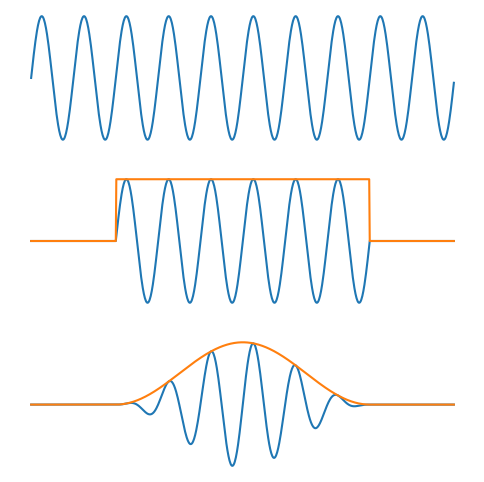
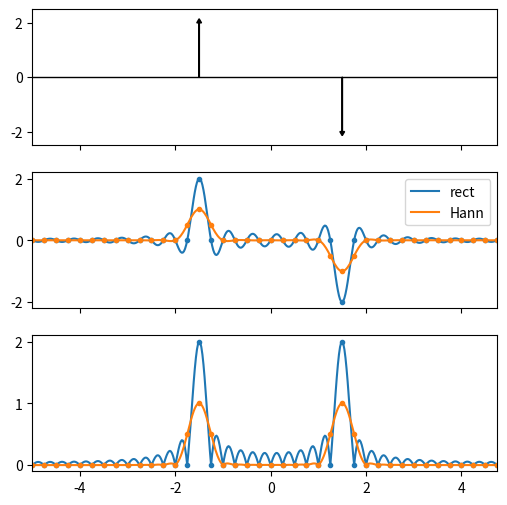

Python code for these plots, in order:
import numpy as np 
import matplotlib.pyplot as plt 



boxcar_width = 4.0

# stretches the full boxcar
N = 40
dtau = 0.1 
taus = dtau * np.arange(-N/2, N/2)

# goes further than boxcar, and is more finely sampled
N_fine = N * 20
dtau_fine = dtau * (N/(N_fine - 8 * N))

taus_fine = dtau_fine * np.arange(-N_fine/2, N_fine/2)

nu_0 = 1.5

def sine_func(tau):
    return np.sin(2* np.pi * nu_0 * tau)



@np.vectorize
def boxcar(tau):
    if np.abs(tau) < boxcar_width/2:
        return 1.0
    else:
        return 0.0

rhos = sine_func(taus)
rhos_fine = sine_func(taus_fine)

boxcar_fine = boxcar(taus_fine)

window = np.hanning(N + 1)[:-1]
window_fine = np.hanning(N_fine + 1)[:-1]

def hann_extended(tau):
    # actual functional form
    hann = 1/2 + 0.5 * np.cos(2 * np.pi * tau / boxcar_width)
    return boxcar(tau) * hann
    

fig, ax = plt.subplots(nrows=3, figsize=(6, 6))
ax[0].plot(taus_fine, rhos_fine)
# ax[0].plot(taus, rhos, ".")

ax[1].plot(taus_fine, rhos_fine * boxcar_fine)
ax[1].plot(taus_fine, boxcar_fine)

ax[2].plot(taus_fine, rhos_fine * hann_extended(taus_fine))
ax[2].plot(taus_fine, hann_extended(taus_fine))

for a in ax:
    a.axis("off")

fig.savefig("taus.png", dpi=300)

freqs = np.fft.fftshift(np.fft.fftfreq(N, d=dtau))

rhos_rect_windowed = boxcar(taus) * rhos
spectrum = dtau * np.fft.fftshift(np.fft.fft(np.fft.fftshift(rhos_rect_windowed)))


# pack the rhos with zeros to get more points
N_factor_pad = 10
rhos_rect_windowed_padded = np.concatenate((np.zeros(N_factor_pad//2 * len(rhos_rect_windowed)), rhos_rect_windowed, np.zeros(N_factor_pad//2 * len(rhos_rect_windowed))))

window = np.hanning(N + 1)[:-1]
rhos_hann_windowed = window * rhos
rhos_hann_window_padded = np.concatenate((np.zeros(N_factor_pad//2 * len(rhos_hann_windowed)), rhos_hann_windowed, np.zeros(N_factor_pad//2 * len(rhos_hann_windowed))))
spectrum_hann = dtau * np.fft.fftshift(np.fft.fft(np.fft.fftshift(rhos_hann_windowed)))

dchan_orig = freqs[1] - freqs[0]
dchan_new = dchan_orig / (N_factor_pad + 1)
nchan_new = (N_factor_pad + 1) * N
freqs_fine = freqs[0] + np.arange(nchan_new) * dchan_new
    
spectrum_rect_fine = dtau * np.fft.fftshift(np.fft.fft(np.fft.fftshift(rhos_rect_windowed_padded)))
spectrum_hann_fine = dtau * np.fft.fftshift(np.fft.fft(np.fft.fftshift(rhos_hann_window_padded)))

fig, ax = plt.subplots(nrows=3, figsize=(6, 6), sharex=True)

arrow_props = {"width": 0.01, "head_width": 0.1, "color":"k"}
ax[0].axhline(0, c='k', lw=1)
ax[0].arrow(-nu_0, 0, 0, 2, **arrow_props)
ax[0].arrow(nu_0, 0, 0, -2, **arrow_props)
ax[0].set_ylim(-2.5, 2.5)

ax[1].plot(freqs_fine, spectrum_rect_fine.imag, c="C0", label="rect")
ax[1].plot(freqs_fine, spectrum_hann_fine.imag, c="C1", label="Hann")
ax[1].plot(freqs, spectrum.imag, ".", c="C0")
ax[1].plot(freqs, spectrum_hann.imag, ".", c="C1")
ax[1].legend()

ax[2].plot(freqs_fine, np.abs(spectrum_rect_fine), c="C0")
ax[2].plot(freqs_fine, np.abs(spectrum_hann_fine), c="C1")
ax[2].plot(freqs, np.abs(spectrum), ".", c="C0")
ax[2].plot(freqs, np.abs(spectrum_hann.imag), ".", c="C1")

ax[2].set_xlim(np.min(freqs), np.max(freqs))

fig.savefig("nus.png", dpi=300)


# def plot_fig(xs, ys, fname):
#     fig, ax = plt.figure()
